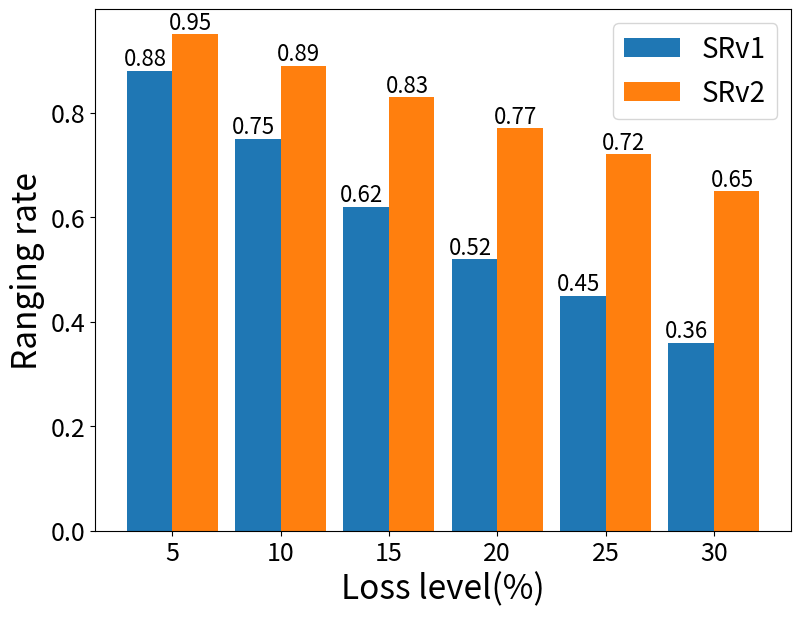

This figure's Python source:
import matplotlib.pyplot as plt

# 数据定义
x_label = [5, 10, 15, 20, 25, 30]
y_recvRate = [0.95, 0.90, 0.84, 0.79, 0.75, 0.68]
y_rangingRate = [0.88, 0.75, 0.62, 0.52, 0.45, 0.36]

y_rangingRate_optimal1 = [0.91, 0.83, 0.73, 0.67, 0.58, 0.51]
y_rangingRate_optimal2 = [0.95, 0.89, 0.83, 0.77, 0.72, 0.65]
# 创建图表和轴对象
fig, ax = plt.subplots(figsize=(8, 6))

# 计算柱状图的宽度
bar_width = 2.1

# 绘制柱状图
bars1 = ax.bar([x - bar_width/2 for x in x_label], y_rangingRate, width=bar_width, label='SRv1')
bars2 = ax.bar([x + bar_width/2 for x in x_label], y_rangingRate_optimal2, width=bar_width, label='SRv2')

ax.set_xlabel('Loss level(%)', fontsize=24)
ax.set_ylabel('Ranging rate', fontsize=24)
ax.tick_params(axis='both', labelsize=14)

# 为柱状图的每个柱子添加数值标注
for bars in [bars1, bars2]:
    for bar in bars:
        yval = bar.get_height()
        ax.text(bar.get_x() + bar.get_width()/2-0.2, yval, f'{yval:.2f}', ha='center', va='bottom', fontsize=16)

# 图例添加所有图形的标签
ax.legend(fontsize=20, ncol=1)
plt.yticks(fontsize=18)
plt.xticks(fontsize=18)
plt.subplots_adjust(left=0.12, right=0.99, top=0.999, bottom=0.13)
# 显示图表
plt.show()
